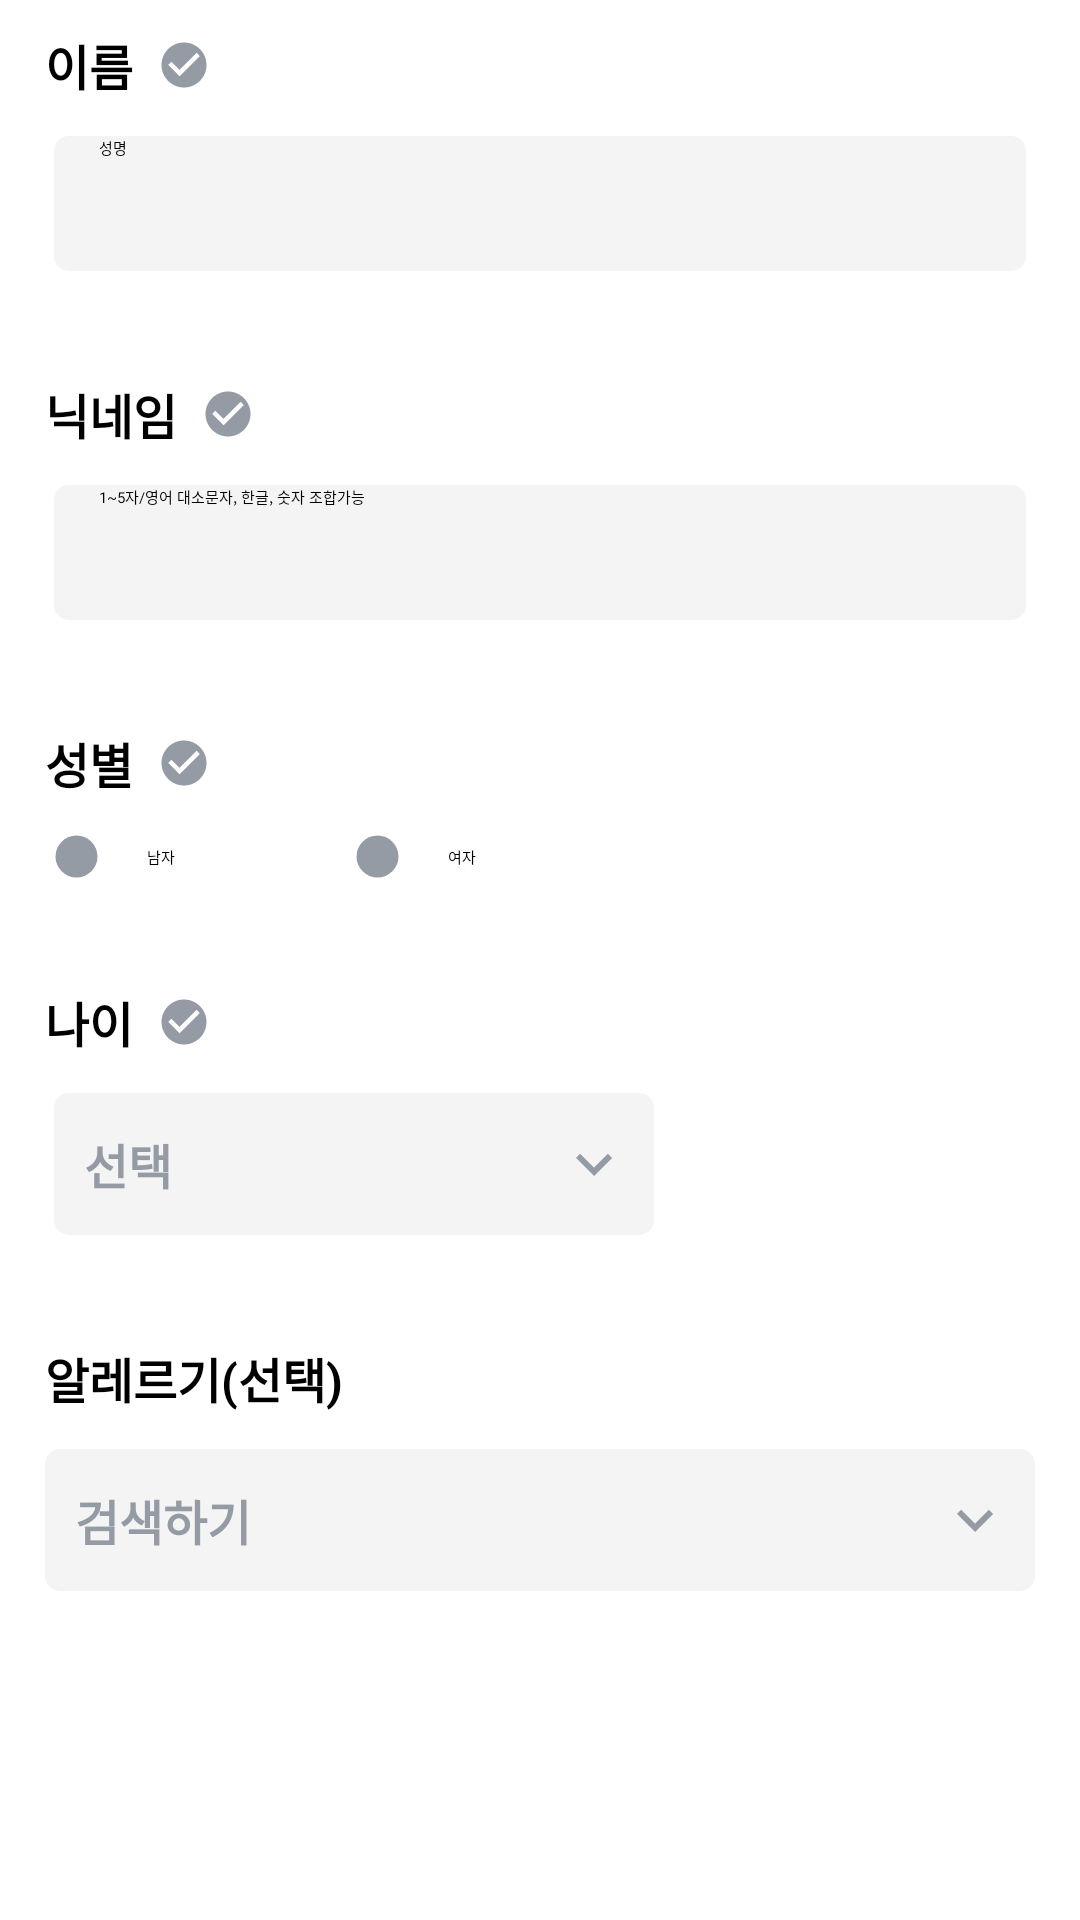

Produce the Android XML layout that renders to this screen, including the resource entries it uses.
<!-- AndroidManifest.xml: application theme AppTheme.Starting -->
<!-- res/layout/fragment_mypage_personal.xml -->
<?xml version="1.0" encoding="utf-8"?>
<LinearLayout xmlns:android="http://schemas.android.com/apk/res/android"
    xmlns:app="http://schemas.android.com/apk/res-auto"
    android:layout_width="match_parent"
    android:layout_height="match_parent"
    android:background="@color/white"
    android:orientation="vertical"
    >

    <LinearLayout
        android:layout_width="match_parent"
        android:layout_height="wrap_content"
        android:layout_marginTop="10dp"
        android:layout_marginStart="15dp"
        android:layout_marginEnd="15dp"
        android:orientation="vertical"
        >
        <LinearLayout
            android:layout_width="match_parent"
            android:layout_height="wrap_content"
            android:gravity="center_vertical"
            android:orientation="horizontal">
            <TextView
                android:layout_width="wrap_content"
                android:layout_height="wrap_content"
                android:text="@string/sign_name"
                android:textStyle="bold"
                android:textSize="16sp"
                />
            <ImageButton
                android:id="@+id/ibtn_check_name"
                android:layout_width="wrap_content"
                android:layout_height="wrap_content"
                android:src="@drawable/ic_check"
                android:layout_marginStart="8dp"
                android:background="@color/transparent"/>
        </LinearLayout>

        <EditText
            android:id="@+id/et_name"
            android:layout_width="match_parent"
            android:layout_height="45dp"
            android:layout_marginTop="12dp"
            android:layout_marginHorizontal="3dp"
            android:background="@drawable/bg_button_gray"
            android:hint="@string/sign_name_hint"
            android:paddingHorizontal="15dp"
            />
    </LinearLayout>

    <LinearLayout
        android:layout_width="match_parent"
        android:layout_height="wrap_content"
        android:layout_marginTop="36dp"
        android:layout_marginStart="15dp"
        android:layout_marginEnd="15dp"
        android:orientation="vertical">

        <LinearLayout
            android:layout_width="match_parent"
            android:layout_height="wrap_content"
            android:gravity="center_vertical"
            android:orientation="horizontal">
            <TextView
                android:layout_width="wrap_content"
                android:layout_height="wrap_content"
                android:text="@string/sign_nick"
                android:textStyle="bold"
                android:textSize="16sp"
                />
            <ImageButton
                android:id="@+id/ibtn_check_nickname"
                android:layout_width="wrap_content"
                android:layout_height="wrap_content"
                android:src="@drawable/ic_check"
                android:layout_marginStart="8dp"
                android:background="@color/transparent"/>
        </LinearLayout>

        <EditText
            android:id="@+id/et_nickname"
            android:layout_width="match_parent"
            android:layout_height="45dp"
            android:layout_marginTop="12dp"
            android:layout_marginHorizontal="3dp"
            android:background="@drawable/bg_button_gray"
            android:hint="@string/sign_nick_hint"
            android:paddingHorizontal="15dp"
            />

    </LinearLayout>

    <LinearLayout
        android:layout_width="match_parent"
        android:layout_height="wrap_content"
        android:layout_marginTop="36dp"
        android:layout_marginStart="15dp"
        android:layout_marginEnd="15dp"
        android:orientation="vertical"
        >
        <LinearLayout
            android:layout_width="match_parent"
            android:layout_height="wrap_content"
            android:orientation="horizontal"
            android:gravity="center_vertical"
            android:layout_marginBottom="12dp">
            <TextView
                android:layout_width="wrap_content"
                android:layout_height="wrap_content"
                android:text="@string/sign_gender"
                android:textStyle="bold"
                android:textSize="16sp"
                />
            <ImageButton
                android:id="@+id/ibtn_check_gender"
                android:layout_width="wrap_content"
                android:layout_height="wrap_content"
                android:src="@drawable/ic_check"
                android:layout_marginStart="8dp"
                android:background="@color/transparent"/>
        </LinearLayout>

        <RadioGroup
            android:layout_width="match_parent"
            android:layout_height="wrap_content"
            android:orientation="horizontal"
            android:layout_marginHorizontal="3dp"
            android:gravity="center_vertical">
            <RadioButton
                android:id="@+id/rbtn_man"
                android:layout_width="15dp"
                android:layout_height="15dp"
                android:background="@drawable/selector_radio_button"
                android:button="@null" />
            <TextView
                android:layout_width="wrap_content"
                android:layout_height="wrap_content"
                android:layout_marginStart="16dp"
                android:text="@string/sign_man"/>
            <RadioButton
                android:id="@+id/rbtn_woman"
                android:layout_width="15dp"
                android:layout_height="15dp"
                android:layout_marginStart="60dp"
                android:background="@drawable/selector_radio_button"
                android:button="@null" />
            <TextView
                android:layout_width="wrap_content"
                android:layout_height="wrap_content"
                android:layout_marginStart="16dp"
                android:text="@string/sign_woman"/>
        </RadioGroup>
    </LinearLayout>

    <LinearLayout
        android:layout_width="match_parent"
        android:layout_height="wrap_content"
        android:layout_marginTop="36dp"
        android:layout_marginStart="15dp"
        android:layout_marginEnd="15dp"
        android:orientation="vertical"
        >
        <LinearLayout
            android:layout_width="match_parent"
            android:layout_height="wrap_content"
            android:layout_marginBottom="12dp"
            android:gravity="center_vertical"
            android:orientation="horizontal">
            <TextView
                android:layout_width="wrap_content"
                android:layout_height="wrap_content"
                android:text="@string/sign_age"
                android:textStyle="bold"
                android:textSize="16sp"
                />
            <ImageButton
                android:id="@+id/ibtn_check_age"
                android:layout_width="wrap_content"
                android:layout_height="wrap_content"
                android:src="@drawable/ic_check"
                android:layout_marginStart="8dp"
                android:background="@color/transparent"/>
        </LinearLayout>

        <androidx.constraintlayout.widget.ConstraintLayout
            android:id="@+id/cl_age"
            android:layout_width="wrap_content"
            android:layout_height="wrap_content"
            android:layout_marginHorizontal="3dp">

            <TextView
                android:id="@+id/tv_choice"
                android:layout_width="200dp"
                android:layout_height="wrap_content"
                android:text="@string/sign_choice"
                android:textSize="16sp"
                android:textStyle="bold"
                android:enabled="true"
                android:textColor="@color/gray_1"
                android:background="@drawable/bg_button_gray"
                android:paddingVertical="12dp"
                android:paddingHorizontal="10dp"
                app:layout_constraintStart_toStartOf="parent"
                app:layout_constraintTop_toTopOf="parent"
                />
            <ImageView
                android:layout_width="24dp"
                android:layout_height="24dp"
                android:background="@color/transparent"
                android:src="@drawable/ic_arrow_bottom"
                android:layout_marginEnd="8dp"
                app:layout_constraintEnd_toEndOf="@+id/tv_choice"
                app:layout_constraintTop_toTopOf="parent"
                app:layout_constraintBottom_toBottomOf="parent"/>

        </androidx.constraintlayout.widget.ConstraintLayout>

    </LinearLayout>

    <LinearLayout
        android:layout_width="match_parent"
        android:layout_height="wrap_content"
        android:layout_marginTop="36dp"
        android:layout_marginStart="15dp"
        android:layout_marginEnd="15dp"
        android:orientation="vertical"
        >
        <TextView
            android:layout_width="wrap_content"
            android:layout_height="wrap_content"
            android:text="@string/sign_allergy"
            android:textStyle="bold"
            android:textSize="16sp"
            />

        <androidx.constraintlayout.widget.ConstraintLayout
            android:layout_width="match_parent"
            android:layout_height="wrap_content"
            android:layout_marginTop="12dp">

            <TextView
                android:id="@+id/tv_search"
                android:layout_width="match_parent"
                android:layout_height="wrap_content"
                android:text="@string/sign_search"
                android:textSize="16sp"
                android:textStyle="bold"
                android:enabled="true"
                android:textColor="@color/gray_1"
                android:background="@drawable/bg_button_gray"
                android:paddingVertical="12dp"
                android:paddingHorizontal="10dp"
                app:layout_constraintStart_toStartOf="parent"
                app:layout_constraintTop_toTopOf="parent"
                />
            <ImageButton
                android:layout_width="24dp"
                android:layout_height="24dp"
                android:background="@color/transparent"
                android:src="@drawable/ic_arrow_bottom"
                android:layout_marginEnd="8dp"
                app:layout_constraintEnd_toEndOf="@+id/tv_search"
                app:layout_constraintTop_toTopOf="parent"
                app:layout_constraintBottom_toBottomOf="parent"/>
        </androidx.constraintlayout.widget.ConstraintLayout>
    </LinearLayout>

    <TextView
        android:id="@+id/tv_next"
        android:layout_width="match_parent"
        android:layout_height="wrap_content"
        android:layout_marginHorizontal="24dp"
        android:layout_marginTop="95dp"
        android:background="@drawable/bg_button_dark_gray"
        android:enabled="false"
        android:gravity="center"
        android:paddingVertical="10dp"
        android:text="수정 완료"
        android:textColor="@color/white"
        android:textSize="16sp"
        android:textStyle="bold" />

</LinearLayout>
<!-- resources referenced by this layout -->
<resources>
  <color name="gray_1">#959BA5</color>
  <color name="transparent">#00000000</color>
  <color name="white">#FFFFFFFF</color>
  <!-- drawable bg_button_gray (drawable) -->
  <?xml version="1.0" encoding="utf-8"?>
  <shape xmlns:android="http://schemas.android.com/apk/res/android">
      <solid android:color="@color/gray_2" />
      <corners android:radius="5dp" />
  </shape>
  <!-- drawable ic_arrow_bottom (drawable) -->
  <vector android:height="32dp" android:tint="#959BA5"
      android:viewportHeight="24" android:viewportWidth="24"
      android:width="32dp" xmlns:android="http://schemas.android.com/apk/res/android">
      <path android:fillColor="@android:color/white" android:pathData="M7.41,8.59L12,13.17l4.59,-4.58L18,10l-6,6 -6,-6 1.41,-1.41z"/>
  </vector>
  <!-- drawable ic_check (drawable) -->
  <vector android:height="18dp" android:tint="#959BA5"
      android:viewportHeight="24" android:viewportWidth="24"
      android:width="18dp" xmlns:android="http://schemas.android.com/apk/res/android">
      <path android:fillColor="@android:color/white" android:pathData="M12,2C6.48,2 2,6.48 2,12s4.48,10 10,10 10,-4.48 10,-10S17.52,2 12,2zM10,17l-5,-5 1.41,-1.41L10,14.17l7.59,-7.59L19,8l-9,9z"/>
  </vector>
  <!-- drawable selector_radio_button (drawable) -->
  <?xml version="1.0" encoding="utf-8"?>
  <selector xmlns:android="http://schemas.android.com/apk/res/android">
      <item android:state_checked="true">
          <shape android:shape="oval">
              <solid android:color="@color/color_main" />
              <stroke android:width="1dp" android:color="@color/transparent" />
          </shape>
      </item>
      <item android:state_checked="false">
          <shape android:shape="oval">
              <solid android:color="@color/gray_1" />
              <stroke android:width="1dp" android:color="@color/transparent" />
          </shape>
      </item>
  </selector>
  <string name="sign_age">나이</string>
  <string name="sign_allergy">알레르기(선택)</string>
  <string name="sign_choice">선택</string>
  <string name="sign_gender">성별</string>
  <string name="sign_man">남자</string>
  <string name="sign_name">이름</string>
  <string name="sign_name_hint">성명</string>
  <string name="sign_nick">닉네임</string>
  <string name="sign_nick_hint">1~5자/영어 대소문자, 한글, 숫자 조합가능</string>
  <string name="sign_search">검색하기</string>
  <string name="sign_woman">여자</string>
  <style name="AppTheme.Starting" parent="Theme.SplashScreen">
          <item name="windowSplashScreenBackground">@color/white</item>
          <item name="windowSplashScreenAnimatedIcon">@drawable/ic_app_splash</item>
          <item name="postSplashScreenTheme">@style/Theme.IRecipe</item>
      </style>
  <color name="gray_2">#F4F4F4</color>
  <color name="color_main">#009471</color>
  <!-- drawable ic_app_splash: png bitmap (drawable, 11291 bytes) -->
  <style name="Theme.IRecipe" parent="Base.Theme.IRecipe">
          <item name="colorPrimary">@color/color_main</item>
          <item name="android:windowBackground">@color/white</item>
      </style>
  <style name="Base.Theme.IRecipe" parent="Theme.Material3.DayNight.NoActionBar">
          <item name="android:windowBackground">@color/white</item>
          <item name="android:statusBarColor">@color/transparent</item>
          <item name="android:windowLightStatusBar">true</item>
          <item name="colorPrimary">@color/color_main</item>
          <item name="colorAccent">@color/color_main</item>
      </style>
</resources>
